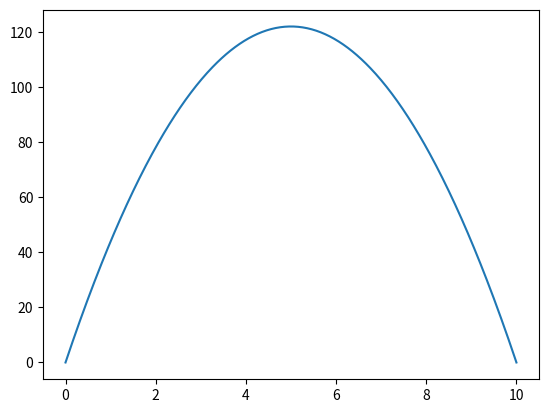

Generate this figure with matplotlib:
import numpy as np
import matplotlib.pyplot as plt
#constants
g=9.81
a=0.0
b=10.0
N=500
h=(b-a)/N
target=1.e-5 #target accuracy

x=np.zeros(N+1,float) #end + internal points
delta=1.0 #fractional change between iterations, initially alrge

while delta>target:
	xp=np.empty(N+1,float) #current trial
	xp[0]=xp[N]=0.0 #ball hits ground at initial and final time
	xp[1:N]=0.5*(x[0:N-1]+x[2:N+1]+h*h*g) #implement finite difference formulae
	delta=max(abs(x-xp)) #calculate error worst point
	x=xp #update
	#print(delta,x[N/2])

plt.plot(np.linspace(a,b,N+1),x) #generate x solution but not velocity-- need to use finite difference to get
print('Initial velocity is ', (x[1]-x[0])/(h), 'm/s')
plt.ion()
plt.show()
